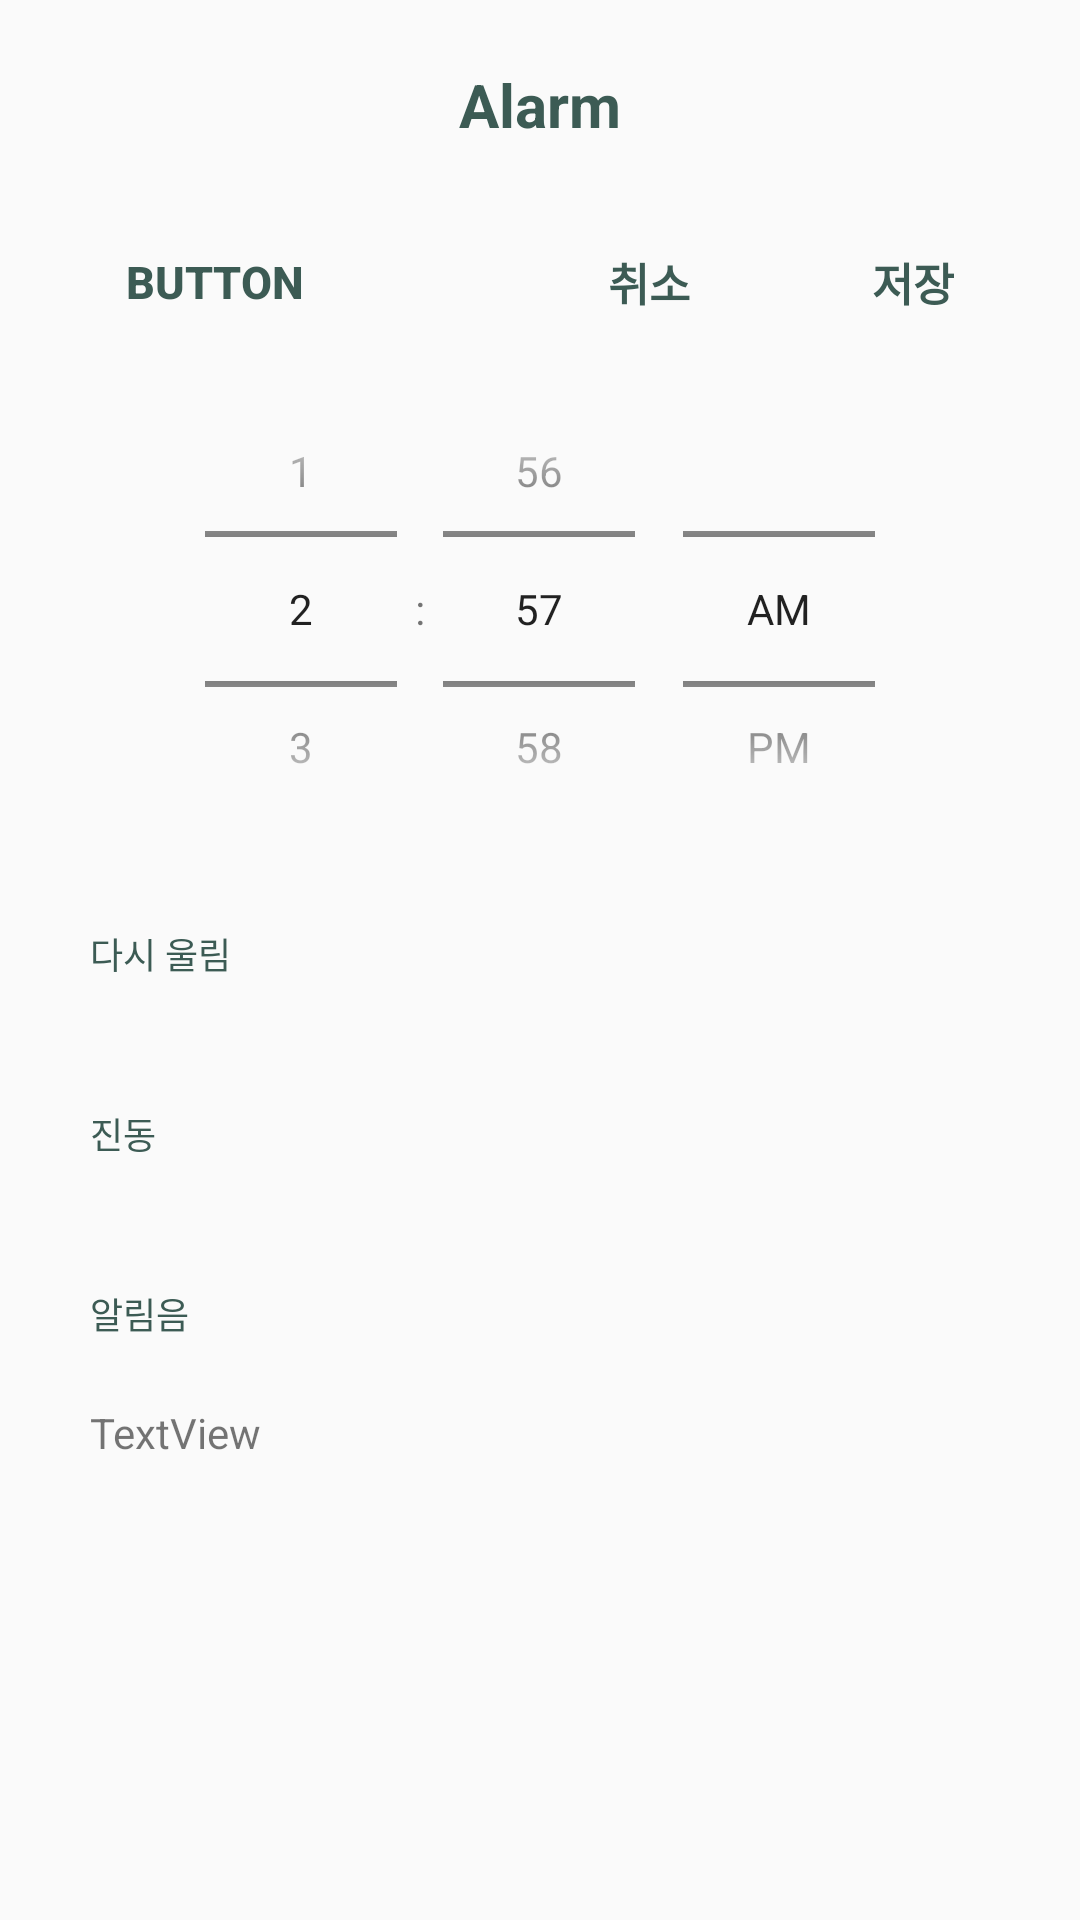

Write the Android layout XML for this screen, with the resource values it uses.
<!-- AndroidManifest.xml: application theme AppTheme -->
<!-- res/layout/activity_alarm_setting.xml -->
<?xml version="1.0" encoding="utf-8"?>
<RelativeLayout xmlns:android="http://schemas.android.com/apk/res/android"
    xmlns:tools="http://schemas.android.com/tools"
    android:id="@+id/RelativeLayout1"
    android:layout_width="match_parent"
    android:layout_height="match_parent"
    tools:context=".MainActivity"
    android:orientation="vertical">

    <LinearLayout
        android:id="@+id/alarm_ll_0"
        android:layout_width="match_parent"
        android:layout_height="70dp"
        android:gravity="center"
        android:orientation="horizontal">

        <TextView
            android:id="@+id/textView3"
            android:layout_width="match_parent"
            android:layout_height="match_parent"
            android:layout_weight="1"
            android:textSize="20sp"
            android:textColor="#3c5b54"
            android:textStyle="bold"
            android:gravity="center"
            android:text="Alarm" />
    </LinearLayout>

    <LinearLayout
        android:id="@+id/alarm_ll_1"
        android:layout_width="300dp"
        android:layout_height="wrap_content"
        android:layout_below="@id/alarm_ll_0"
        android:layout_centerHorizontal="true"
        android:orientation="horizontal">

        <Button
            android:id="@+id/btn_alarm_dialog"
            style="@style/Widget.AppCompat.Button.Borderless"
            android:layout_width="wrap_content"
            android:layout_height="wrap_content"
            android:layout_weight="1"
            android:gravity="center|left"
            android:text="Button"
            android:textColor="#3c5b54"
            android:textSize="15dp"
            android:textStyle="bold" />

        <LinearLayout
            android:layout_width="wrap_content"
            android:layout_height="wrap_content"
            android:layout_gravity="right"
            android:orientation="horizontal">

            <Button
                android:id="@+id/reset"
                style="@style/Widget.AppCompat.Button.Borderless"
                android:layout_width="wrap_content"
                android:layout_height="wrap_content"
                android:gravity="center|right"
                android:layout_weight="1"
                android:text="취소"
                android:textColor="#3c5b54"
                android:textSize="15dp"
                android:textStyle="bold" />

            <Button
                android:id="@+id/set"
                style="@style/Widget.AppCompat.Button.Borderless"
                android:layout_width="wrap_content"
                android:layout_height="wrap_content"
                android:layout_weight="1"
                android:gravity="center|right"
                android:text="저장"
                android:textColor="#3c5b54"
                android:textSize="15dp"
                android:textStyle="bold" />
        </LinearLayout>

    </LinearLayout>

    <LinearLayout
        android:id="@+id/alarm_ll_2"
        android:layout_width="300dp"
        android:layout_height="170dp"
        android:layout_below="@+id/alarm_ll_1"
        android:gravity="center"
        android:layout_centerHorizontal="true"
        android:orientation="vertical">

        <TimePicker
            android:id="@+id/time_picker"
            android:layout_width="match_parent"
            android:layout_height="match_parent"
            android:timePickerMode="spinner" />

    </LinearLayout>

    <LinearLayout
        android:id="@+id/alarm_ll_3"
        android:layout_width="300dp"
        android:layout_height="wrap_content"
        android:layout_below="@id/alarm_ll_2"
        android:layout_centerHorizontal="true"
        android:orientation="vertical">

        <Switch
            android:id="@+id/switch3"
            android:layout_width="match_parent"
            android:layout_height="60dp"
            android:text="다시 울림"
            android:textColor="#3c5b54"
            android:textSize="12sp"
            android:track="@drawable/switch_track_selector"
            android:thumb="@drawable/switch_thumb_selector"/>

        <Switch
            android:id="@+id/switch2"
            android:layout_width="match_parent"
            android:layout_height="60dp"
            android:text="진동"
            android:textColor="#3c5b54"
            android:textSize="12sp"
            android:track="@drawable/switch_track_selector"
            android:thumb="@drawable/switch_thumb_selector"/>

        <Switch
            android:id="@+id/switch1"
            android:layout_width="match_parent"
            android:layout_height="60dp"
            android:text="알림음"
            android:textColor="#3c5b54"
            android:textSize="12sp"
            android:track="@drawable/switch_track_selector"
            android:thumb="@drawable/switch_thumb_selector"/>

        <TextView
            android:id="@+id/tv"
            android:layout_width="match_parent"
            android:layout_height="wrap_content"
            android:text="TextView" />
    </LinearLayout>

</RelativeLayout>
<!-- resources referenced by this layout -->
<resources>
  <style name="AppTheme" parent="Theme.AppCompat.Light.NoActionBar">//액션바 표시안함
          
          <item name="colorPrimary">@color/colorPrimary</item>
          <item name="colorPrimaryDark">@color/colorPrimaryDark</item>
          <item name="colorAccent">@color/colorAccent</item>
      </style>
  <!-- not gathered from this repository: default colours our renderer supplied (Android Studio template values) -->
  <color name="colorPrimary">#FF6200EE</color>
  <color name="colorPrimaryDark">#FF3700B3</color>
  <color name="colorAccent">#FF03DAC5</color>
</resources>
